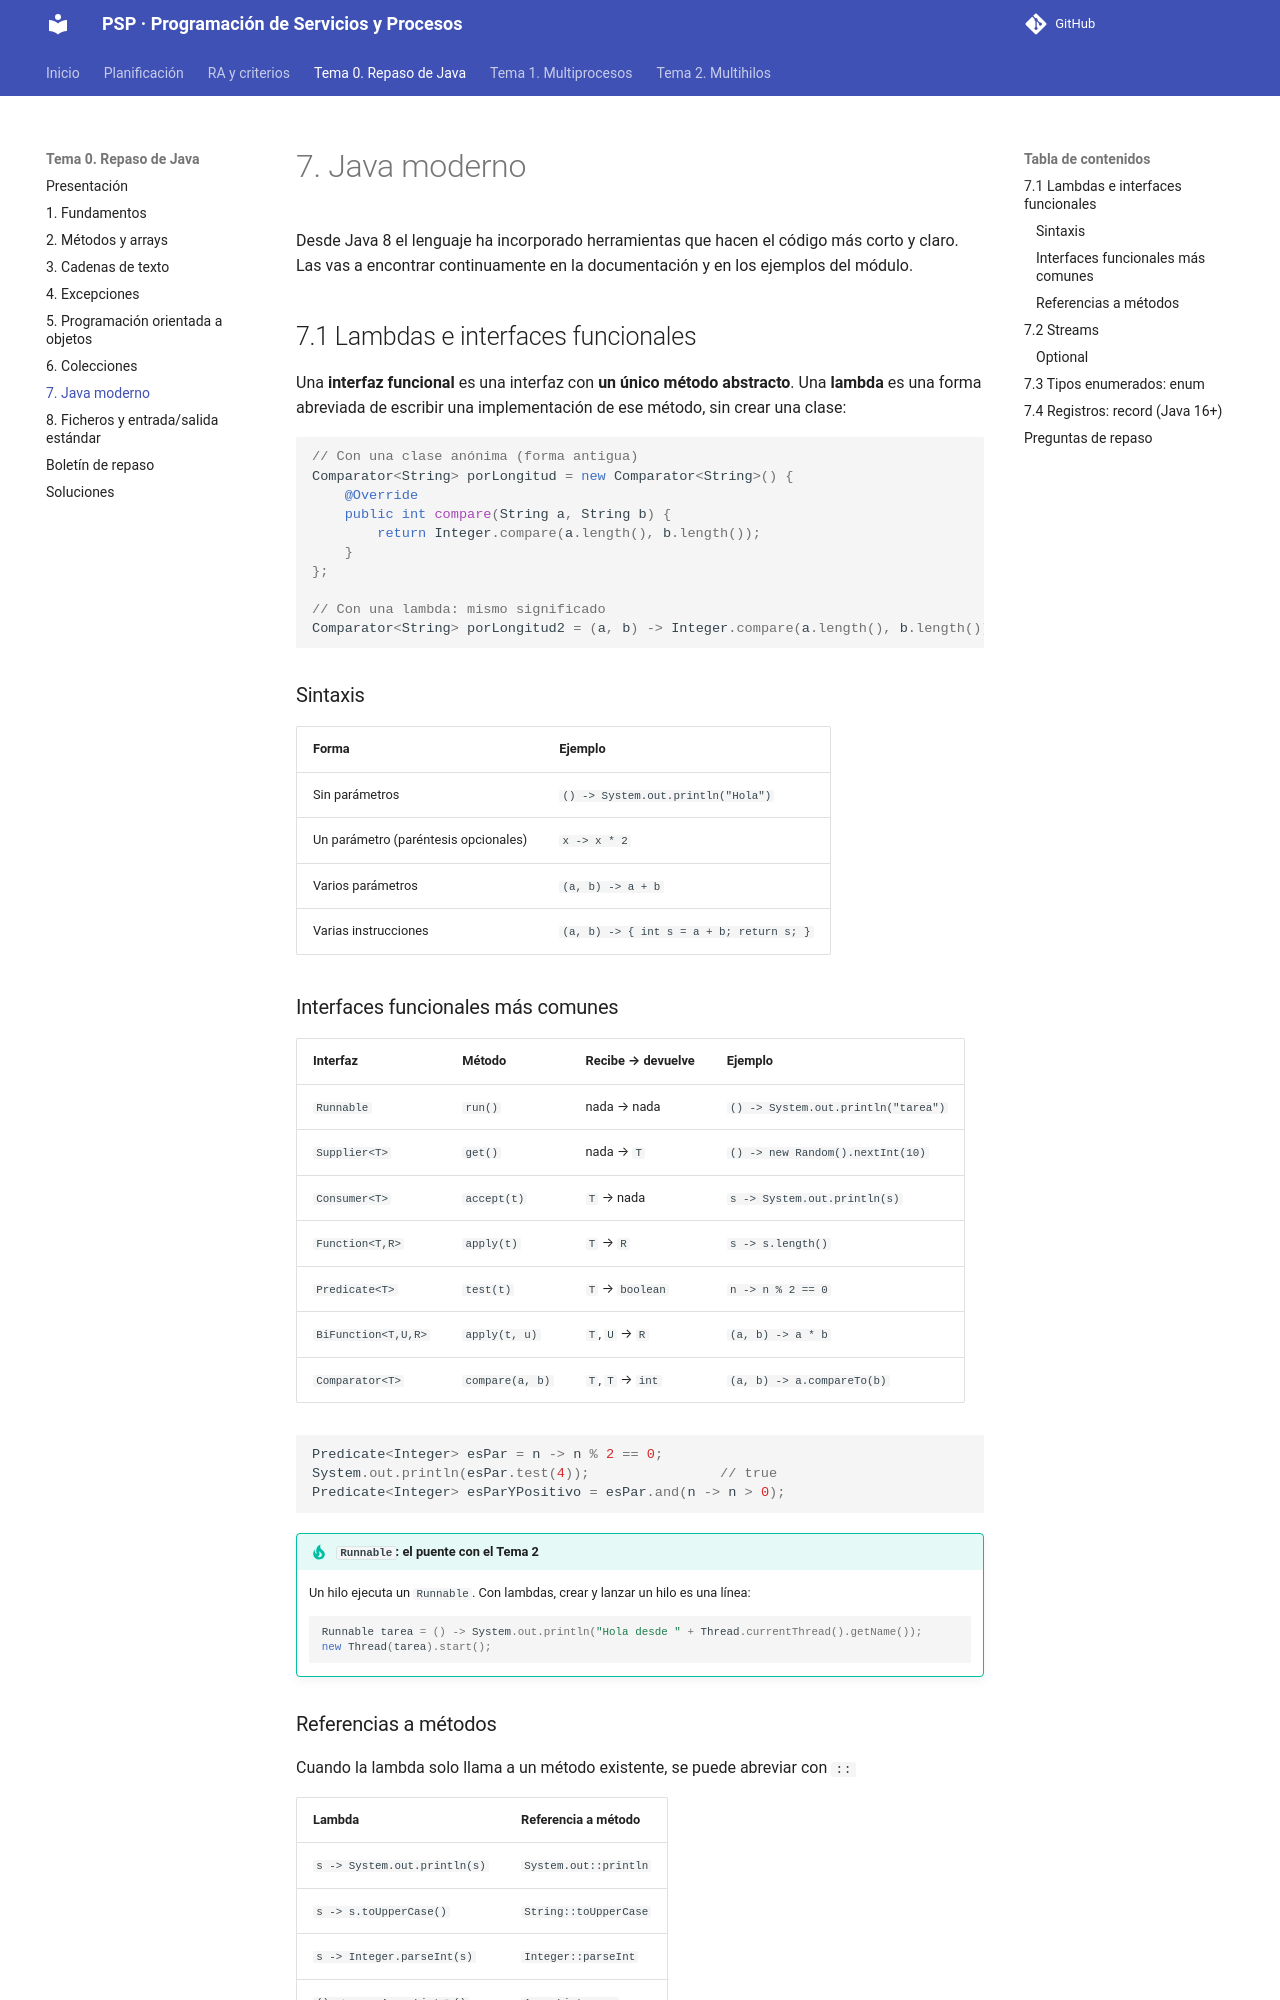

repository: joselejimenez/PSP · page: temas/tema-0/07-java-moderno/index.html · generator: mkdocs

# 7. Java moderno

Desde Java 8 el lenguaje ha incorporado herramientas que hacen el código más corto y claro. Las vas a encontrar continuamente en la documentación y en los ejemplos del módulo.

## 7.1 Lambdas e interfaces funcionales

Una **interfaz funcional** es una interfaz con **un único método abstracto**. Una **lambda** es una forma abreviada de escribir una implementación de ese método, sin crear una clase:

```java
// Con una clase anónima (forma antigua)
Comparator<String> porLongitud = new Comparator<String>() {
    @Override
    public int compare(String a, String b) {
        return Integer.compare(a.length(), b.length());
    }
};

// Con una lambda: mismo significado
Comparator<String> porLongitud2 = (a, b) -> Integer.compare(a.length(), b.length());
```

### Sintaxis

| Forma | Ejemplo |
|---|---|
| Sin parámetros | `() -> System.out.println("Hola")` |
| Un parámetro (paréntesis opcionales) | `x -> x * 2` |
| Varios parámetros | `(a, b) -> a + b` |
| Varias instrucciones | `(a, b) -> { int s = a + b; return s; }` |

### Interfaces funcionales más comunes

| Interfaz | Método | Recibe → devuelve | Ejemplo |
|---|---|---|---|
| `Runnable` | `run()` | nada → nada | `() -> System.out.println("tarea")` |
| `Supplier<T>` | `get()` | nada → `T` | `() -> new Random().nextInt(10)` |
| `Consumer<T>` | `accept(t)` | `T` → nada | `s -> System.out.println(s)` |
| `Function<T,R>` | `apply(t)` | `T` → `R` | `s -> s.length()` |
| `Predicate<T>` | `test(t)` | `T` → `boolean` | `n -> n % 2 == 0` |
| `BiFunction<T,U,R>` | `apply(t, u)` | `T`, `U` → `R` | `(a, b) -> a * b` |
| `Comparator<T>` | `compare(a, b)` | `T`, `T` → `int` | `(a, b) -> a.compareTo(b)` |

```java
Predicate<Integer> esPar = n -> n % 2 == 0;
System.out.println(esPar.test(4));                // true
Predicate<Integer> esParYPositivo = esPar.and(n -> n > 0);
```

!!! tip "`Runnable`: el puente con el Tema 2"
    Un hilo ejecuta un `Runnable`. Con lambdas, crear y lanzar un hilo es una línea:

    ```java
    Runnable tarea = () -> System.out.println("Hola desde " + Thread.currentThread().getName());
    new Thread(tarea).start();
    ```

### Referencias a métodos

Cuando la lambda solo llama a un método existente, se puede abreviar con `::`

| Lambda | Referencia a método |
|---|---|
| `s -> System.out.println(s)` | `System.out::println` |
| `s -> s.toUpperCase()` | `String::toUpperCase` |
| `s -> Integer.parseInt(s)` | `Integer::parseInt` |
| `() -> new ArrayList<>()` | `ArrayList::new` |

Las variables locales que use una lambda deben ser **efectivamente finales**: no se pueden modificar después de asignarlas.
